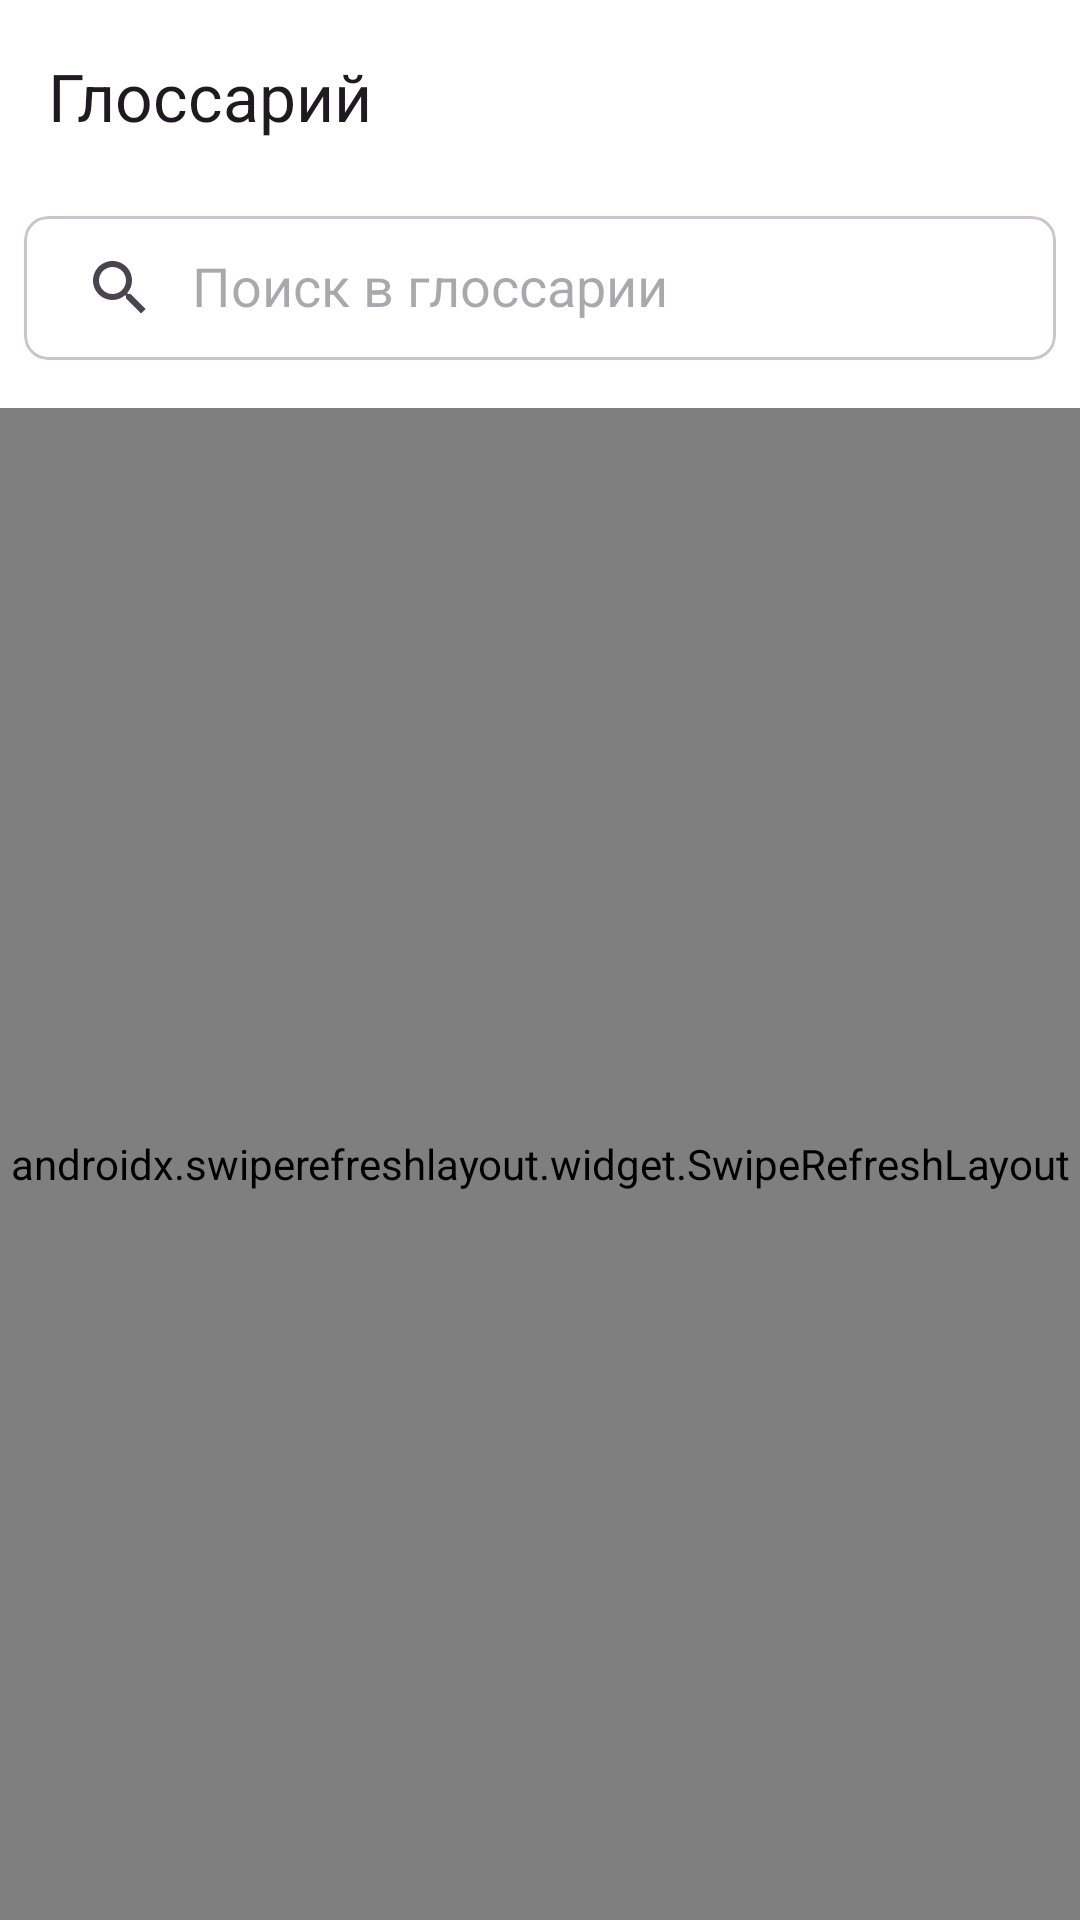

Here is an Android app screen rendered from its layout file. Give the layout XML and the strings, colors and styles it references.
<!-- AndroidManifest.xml: application theme Theme.EBookPCAP -->
<!-- res/layout/fragment_glossary.xml -->
<?xml version="1.0" encoding="utf-8"?>
<androidx.coordinatorlayout.widget.CoordinatorLayout xmlns:android="http://schemas.android.com/apk/res/android"
    xmlns:app="http://schemas.android.com/apk/res-auto"
    xmlns:tools="http://schemas.android.com/tools"
    android:layout_width="match_parent"
    android:layout_height="match_parent"
    tools:context=".ui.glossary.GlossaryFragment">

    <com.google.android.material.appbar.AppBarLayout
        android:id="@+id/appBarLayout"
        android:layout_width="match_parent"
        android:layout_height="wrap_content">

        <com.google.android.material.appbar.MaterialToolbar
            android:id="@+id/toolbar"
            android:layout_width="match_parent"
            android:layout_height="?attr/actionBarSize"
            app:title="@string/glossary" />

        <com.google.android.material.card.MaterialCardView
            android:layout_width="match_parent"
            app:cardCornerRadius="8dp"
            android:layout_height="wrap_content"
            android:layout_margin="8dp">

            <androidx.appcompat.widget.SearchView
                android:id="@+id/searchView"
                android:layout_width="match_parent"
                android:layout_height="wrap_content"
                android:iconifiedByDefault="false"
                android:queryHint="@string/search_glossary"
                app:iconifiedByDefault="false"
                app:queryHint="@string/search_glossary" />
        </com.google.android.material.card.MaterialCardView>

        <HorizontalScrollView
            android:layout_width="match_parent"
            android:layout_height="wrap_content"
            android:scrollbars="none">

            <com.google.android.material.chip.ChipGroup
                android:id="@+id/chipGroupCategories"
                android:layout_width="wrap_content"
                android:layout_height="wrap_content"
                android:layout_marginHorizontal="8dp"
                android:layout_marginBottom="8dp"
                app:singleLine="true"
                app:singleSelection="true" />

        </HorizontalScrollView>

    </com.google.android.material.appbar.AppBarLayout>

    <androidx.swiperefreshlayout.widget.SwipeRefreshLayout
        android:id="@+id/swipeRefresh"
        android:layout_width="match_parent"
        android:layout_height="match_parent"
        app:layout_behavior="@string/appbar_scrolling_view_behavior">

        <androidx.recyclerview.widget.RecyclerView
            android:id="@+id/recyclerView"
            android:layout_width="match_parent"
            android:layout_height="match_parent"
            android:clipToPadding="false"
            android:paddingBottom="16dp"
            tools:listitem="@layout/item_glossary_term" />

    </androidx.swiperefreshlayout.widget.SwipeRefreshLayout>

    <TextView
        android:id="@+id/emptyView"
        android:layout_width="match_parent"
        android:layout_height="wrap_content"
        android:layout_gravity="center"
        android:gravity="center"
        android:padding="16dp"
        android:text="Нет терминов для отображения"
        android:textSize="16sp"
        android:visibility="gone"
        app:layout_behavior="@string/appbar_scrolling_view_behavior"
        tools:visibility="visible" />

    <ProgressBar
        android:id="@+id/progressBar"
        android:layout_width="wrap_content"
        android:layout_height="wrap_content"
        android:layout_gravity="center"
        android:visibility="gone"
        tools:visibility="visible" />

    <include
        android:id="@+id/emptyLayout"
        layout="@layout/layout_empty_state"
        android:layout_width="match_parent"
        android:layout_height="wrap_content"
        android:layout_gravity="center"
        android:visibility="gone"
        tools:visibility="gone" />

    <include
        android:id="@+id/errorLayout"
        layout="@layout/layout_error"
        android:layout_width="match_parent"
        android:layout_height="wrap_content"
        android:layout_gravity="center"
        android:visibility="gone"
        tools:visibility="gone" />

</androidx.coordinatorlayout.widget.CoordinatorLayout>
<!-- res/layout/item_glossary_term.xml (included above) -->
<?xml version="1.0" encoding="utf-8"?>
<com.google.android.material.card.MaterialCardView xmlns:android="http://schemas.android.com/apk/res/android"
    xmlns:app="http://schemas.android.com/apk/res-auto"
    xmlns:tools="http://schemas.android.com/tools"
    android:layout_width="match_parent"
    android:layout_height="wrap_content"
    android:layout_marginHorizontal="8dp"
    android:layout_marginVertical="4dp"
    app:cardCornerRadius="8dp"
    app:cardElevation="2dp">

    <androidx.constraintlayout.widget.ConstraintLayout
        android:layout_width="match_parent"
        android:layout_height="wrap_content"
        android:padding="12dp">

        <TextView
            android:id="@+id/textTerm"
            android:layout_width="0dp"
            android:layout_height="wrap_content"
            android:textColor="?attr/colorPrimary"
            android:textSize="16sp"
            android:textStyle="bold"
            app:layout_constraintEnd_toEndOf="parent"
            app:layout_constraintStart_toStartOf="parent"
            app:layout_constraintTop_toTopOf="parent"
            tools:text="TCP/IP" />

        <com.google.android.material.chip.Chip
            android:id="@+id/textCategory"
            android:layout_width="wrap_content"
            android:layout_height="wrap_content"
            android:layout_marginTop="4dp"
            android:clickable="false"
            android:focusable="false"
            android:focusableInTouchMode="false"
            android:longClickable="false"
            android:textSize="12sp"
            app:chipMinHeight="24dp"
            app:layout_constraintStart_toStartOf="parent"
            app:layout_constraintTop_toBottomOf="@id/textTerm"
            tools:text="Сетевые протоколы" />

        <TextView
            android:id="@+id/textDefinition"
            android:layout_width="0dp"
            android:layout_height="wrap_content"
            android:layout_marginTop="8dp"
            android:maxLines="3"
            android:textSize="14sp"
            app:layout_constraintEnd_toEndOf="parent"
            app:layout_constraintStart_toStartOf="parent"
            app:layout_constraintTop_toBottomOf="@id/textCategory"
            tools:text="Transmission Control Protocol/Internet Protocol - основные сетевые протоколы в интернете..." />

    </androidx.constraintlayout.widget.ConstraintLayout>

</com.google.android.material.card.MaterialCardView>
<!-- res/layout/layout_empty_state.xml (included above) -->
<?xml version="1.0" encoding="utf-8"?>
<androidx.constraintlayout.widget.ConstraintLayout xmlns:android="http://schemas.android.com/apk/res/android"
    xmlns:app="http://schemas.android.com/apk/res-auto"
    android:layout_width="match_parent"
    android:layout_height="wrap_content"
    android:paddingHorizontal="24dp">

    <ImageView
        android:id="@+id/imageEmpty"
        android:layout_width="120dp"
        android:layout_height="120dp"
        android:contentDescription="@string/no_data"
        android:src="@drawable/ic_empty_list"
        app:layout_constraintEnd_toEndOf="parent"
        app:layout_constraintStart_toStartOf="parent"
        app:layout_constraintTop_toTopOf="parent" />

    <TextView
        android:id="@+id/textEmptyTitle"
        android:layout_width="wrap_content"
        android:layout_height="wrap_content"
        android:layout_marginTop="16dp"
        android:text="@string/no_data"
        android:textAlignment="center"
        android:textSize="18sp"
        android:textStyle="bold"
        app:layout_constraintEnd_toEndOf="parent"
        app:layout_constraintStart_toStartOf="parent"
        app:layout_constraintTop_toBottomOf="@id/imageEmpty" />

    <TextView
        android:id="@+id/textEmptyDescription"
        android:layout_width="match_parent"
        android:layout_height="wrap_content"
        android:layout_marginTop="8dp"
        android:text="@string/no_data_description"
        android:textAlignment="center"
        android:textSize="14sp"
        app:layout_constraintEnd_toEndOf="parent"
        app:layout_constraintStart_toStartOf="parent"
        app:layout_constraintTop_toBottomOf="@id/textEmptyTitle" />

</androidx.constraintlayout.widget.ConstraintLayout>
<!-- res/layout/layout_error.xml (included above) -->
<?xml version="1.0" encoding="utf-8"?>
<androidx.constraintlayout.widget.ConstraintLayout xmlns:android="http://schemas.android.com/apk/res/android"
    xmlns:app="http://schemas.android.com/apk/res-auto"
    android:layout_width="match_parent"
    android:layout_height="wrap_content"
    android:paddingHorizontal="24dp">

    <ImageView
        android:id="@+id/imageError"
        android:layout_width="80dp"
        android:layout_height="80dp"
        android:contentDescription="@string/error_occurred"
        android:src="@drawable/ic_error"
        app:layout_constraintEnd_toEndOf="parent"
        app:layout_constraintStart_toStartOf="parent"
        app:layout_constraintTop_toTopOf="parent" />

    <TextView
        android:id="@+id/textErrorTitle"
        android:layout_width="wrap_content"
        android:layout_height="wrap_content"
        android:layout_marginTop="16dp"
        android:text="@string/error_occurred"
        android:textAlignment="center"
        android:textSize="18sp"
        android:textStyle="bold"
        app:layout_constraintEnd_toEndOf="parent"
        app:layout_constraintStart_toStartOf="parent"
        app:layout_constraintTop_toBottomOf="@id/imageError" />

    <TextView
        android:id="@+id/textErrorMessage"
        android:layout_width="match_parent"
        android:layout_height="wrap_content"
        android:layout_marginTop="8dp"
        android:textAlignment="center"
        android:textSize="14sp"
        app:layout_constraintEnd_toEndOf="parent"
        app:layout_constraintStart_toStartOf="parent"
        app:layout_constraintTop_toBottomOf="@id/textErrorTitle" />

    <com.google.android.material.button.MaterialButton
        android:id="@+id/buttonRetry"
        android:layout_width="wrap_content"
        android:layout_height="wrap_content"
        android:layout_marginTop="16dp"
        android:text="@string/retry"
        app:layout_constraintEnd_toEndOf="parent"
        app:layout_constraintStart_toStartOf="parent"
        app:layout_constraintTop_toBottomOf="@id/textErrorMessage" />

</androidx.constraintlayout.widget.ConstraintLayout>
<!-- resources referenced by this layout -->
<resources>
  <!-- drawable ic_empty_list (drawable) -->
  <?xml version="1.0" encoding="utf-8"?>
  <vector xmlns:android="http://schemas.android.com/apk/res/android"
      android:width="64dp"
      android:height="64dp"
      android:viewportWidth="24"
      android:viewportHeight="24">
      <path
          android:fillColor="#CCCCCC"
          android:pathData="M19,3H5C3.9,3 3,3.9 3,5v14c0,1.1 0.9,2 2,2h14c1.1,0 2,-0.9 2,-2V5C21,3.9 20.1,3 19,3zM19,19H5V5h14V19z" />
      <path
          android:fillColor="#CCCCCC"
          android:pathData="M7,7h10v2h-10z" />
      <path
          android:fillColor="#CCCCCC"
          android:pathData="M7,11h10v2h-10z" />
      <path
          android:fillColor="#CCCCCC"
          android:pathData="M7,15h7v2h-7z" />
  </vector>
  <!-- drawable ic_error (drawable) -->
  <vector xmlns:android="http://schemas.android.com/apk/res/android"
      android:width="24dp"
      android:height="24dp"
      android:viewportWidth="24"
      android:viewportHeight="24"
      android:tint="#FF5252">
    <path
        android:fillColor="@android:color/white"
        android:pathData="M12,2C6.48,2 2,6.48 2,12s4.48,10 10,10 10,-4.48 10,-10S17.52,2 12,2zM13,17h-2v-2h2v2zM13,13h-2L11,7h2v6z"/>
  </vector>
  <string name="error_occurred">Произошла ошибка</string>
  <string name="glossary">Глоссарий</string>
  <string name="no_data">Нет данных</string>
  <string name="no_data_description">По вашему запросу ничего не найдено. Попробуйте изменить параметры поиска.</string>
  <string name="retry">Повторить</string>
  <string name="search_glossary">Поиск в глоссарии</string>
  <style name="Theme.EBookPCAP" parent="Base.Theme.EBookPCAP" />
  <style name="Base.Theme.EBookPCAP" parent="Theme.Material3.DayNight.NoActionBar">
          
          
  
          <item name="colorSurface">#FFFFFF</item>
          <item name="colorSurfaceVariant">#EEEEEE</item>
          <item name="colorOutline">#CCCCCC</item>
          <item name="colorControlHighlight">#33000000</item>
  
      </style>
</resources>
